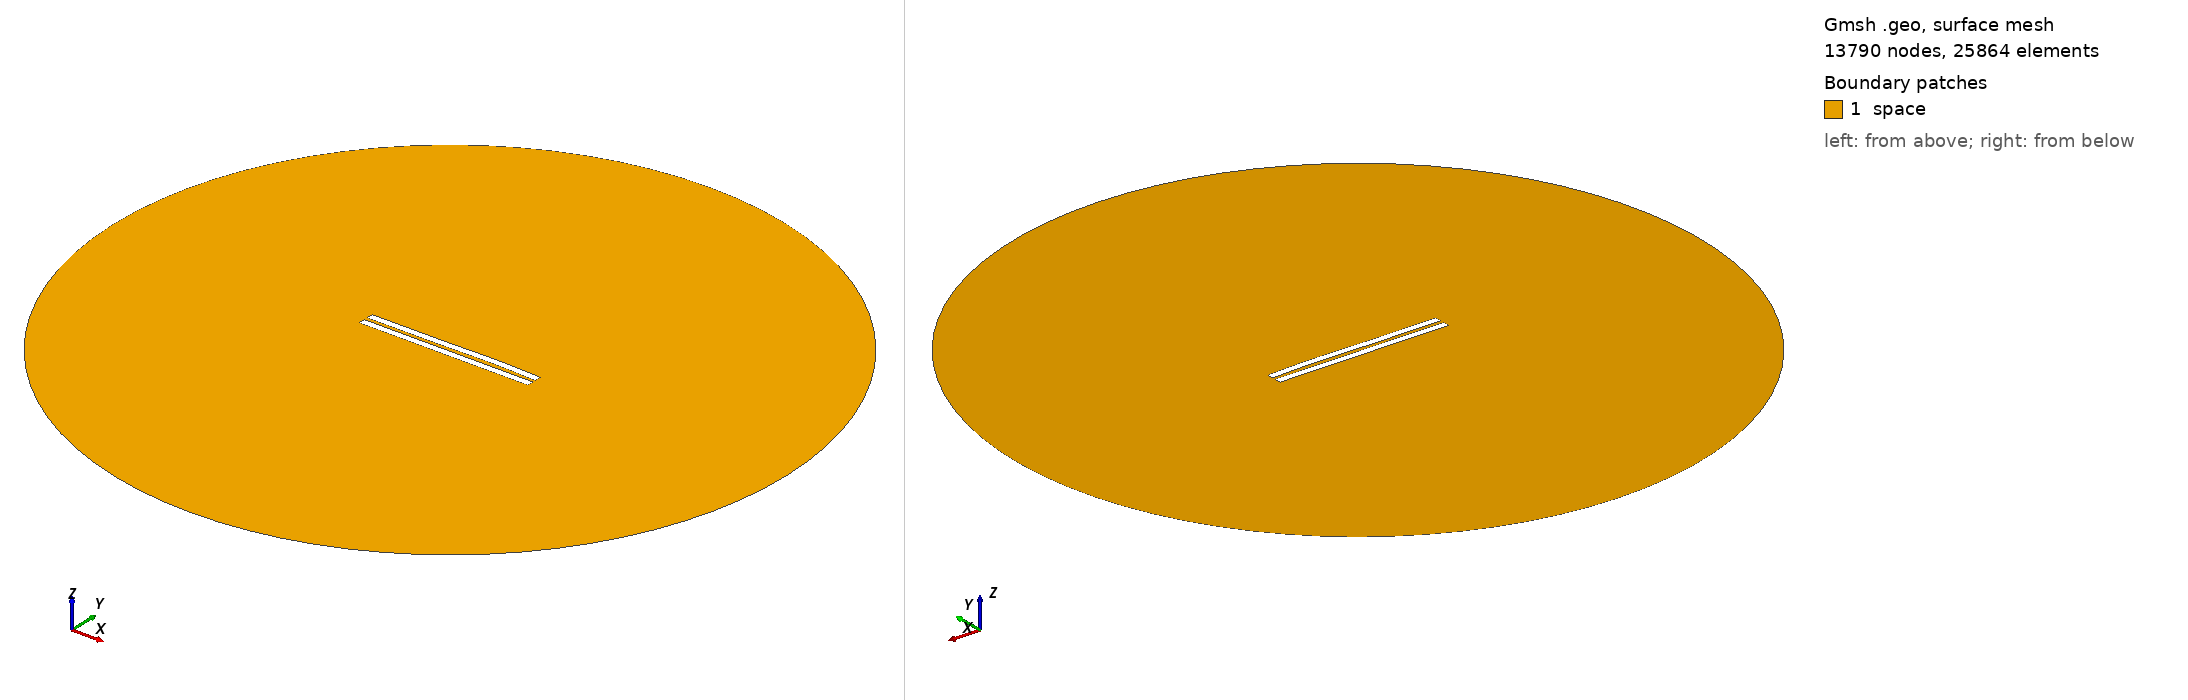

Gmsh geometry script, surface-meshed: 13790 nodes, 25864 surface elements. Boundary patches (legend numbers): 1 space. Left view from above one corner, right view from below the opposite corner. Legend entries are the model's physical surfaces. The drawing asked Gmsh for element sizes between 1% and 20% of the model's largest extent; the script's own settings can give other sizes.

=== 2479.geo (drawn) ===
//---------------------------------------
// Geometry kernel
//---------------------------------------

SetFactory("OpenCASCADE");



//---------------------------------------
// Parameters of the geometry
//---------------------------------------

// Overetch of the upper plate
overetch = 0.0;

// Distance between the plates
distance = 2.25;

// Discretization over the x axis (for the deformation)
nx = 50; 

// Length of the plate
L = 100 - overetch; 

// Number of modes
n = 4; 

// 1st mode coefficient
coeff(1) = 0.15;
beta(1) = 0.596864 * 3.1415926535 / L;

// 2nd mode coefficient
coeff(2) = 0.15;
beta(2) = 1.49418 * 3.1415926535 / L;

// 3rd mode coefficient
coeff(3) = -0.15;
beta(3) = 2.50025 * 3.1415926535 / L;

// 4th mode coefficient
coeff(4) = 0.07499999999999998;
beta(4) = 3.49999 * 3.1415926535 / L;



//---------------------------------------
// Upper plate (deformed rectangle)
//---------------------------------------

// Coordiantes of the upper plate
xmin = -50;
xmax = 50 - overetch;

// Height of the upper plate
yheight = 4 - 2 * overetch;

// Indexes of the points
UpperID[] = {};
LowerID[] = {};
LeftID[] = {};
RightID[] = {};

// Point index
p = 1;

// Horizontal edges
For i In {1:nx}
    x = xmin + (i-1)*(xmax - xmin)/(nx-1);

    y_bottom = distance / 2 + overetch;
    For j In {1:n}
        C = (Cosh(beta(j)*L) + Cos(beta(j)*L)) / (Sinh(beta(j)*L) + Sin(beta(j)*L));
        y_bottom  = y_bottom + coeff(j) * (Cosh(beta(j)*(x+50)) - Cos(beta(j)*(x+50)) - C * (Sinh(beta(j)*(x+50)) - Sin(beta(j)*(x+50))));
    EndFor

    y_top = y_bottom + yheight;

    Point(p) = {x, y_top, 0, 1.0};
    UpperID[i] = p;
    p = p + 1;

    Point(p) = {x, y_bottom, 0, 1.0};
    LowerID[i] = p;
    p = p + 1;
EndFor

// Create point lists
UpperPts[] = {}; LowerPts[] = {};
For i In {1:nx}
  UpperPts[] += {UpperID[i]};
  LowerPts[] += {LowerID[i]};
EndFor

// Build splines
Spline(1) = {UpperPts[]};
Spline(2) = {LowerPts[]};
Line(3) = {LowerPts[nx-1], UpperPts[nx-1]};
Line(4) = {LowerPts[0], UpperPts[0]};

// Build the plane surface
Curve Loop(1) = {2, 3, -1, -4};
Plane Surface(1) = {1};



//---------------------------------------
// Lower plate (rectangle)
//---------------------------------------

// Vertices
Point(1001) = {-50, -1, 0, 1.0};
Point(1002) = { 50, -1, 0, 1.0};
Point(1003) = { 50,  -5, 0, 1.0};
Point(1004) = {-50,  -5, 0, 1.0};

// Edges
Line(5) = {1001, 1002};
Line(6) = {1002, 1003};
Line(7) = {1003, 1004};
Line(8) = {1004, 1001};

// Plane surface
Line Loop(2) = {5, 6, 7, 8};
Plane Surface(2) = {2}; 



//---------------------------------------
// Outer (fictious) boundary
//---------------------------------------

// Points
Point(1005) = {0, 0, 0};       // Center
Point(1006) = {200, 0, 0};     // Start point
Point(1007) = {0, 200, 0};     // 90 degrees
Point(1008) = {-200, 0, 0};    // 180 degrees
Point(1009) = {0, -200, 0};    // 270 degrees

// Circle arcs (each needs start, center, end)
Circle(9) = {1006, 1005, 1007};
Circle(10) = {1007, 1005, 1008};
Circle(11) = {1008, 1005, 1009};
Circle(12) = {1009, 1005, 1006};

// Plane surface for the entire domain
Curve Loop(3) = {9, 10, 11, 12};
Surface(3) = {3};

// Subtract the plates from the whole domain to obtain the actual domain where we want to solve the equations
BooleanDifference{ Surface{3}; Delete; }{ Surface{1}; Surface{2}; Delete; }




//---------------------------------------
// Transfinite Lines/Curves
//---------------------------------------

// Set the number of points on the boundaries
r = 7;

// Plates
Transfinite Curve {1, 2} = 50*r Using Progression 1;
Transfinite Curve {3, 4} = 2*r Using Progression 1;
Transfinite Line {5, 7} = 50*r Using Progression 1;
Transfinite Line {6, 8} = 2*r Using Progression 1;

// Outer boundary
Transfinite Line {9, 10, 11, 12} = 20 Using Progression 1;



//---------------------------------------
// Physical groups
//---------------------------------------                

// Physical curves (boundaries)
Physical Line("force_segment", 10) = {2};
Physical Line("upper_plate", 11) = {1, 3, 4};
Physical Line("lower_plate", 12) = {5, 6, 7, 8};
Physical Line("boundary", 20) = {9, 10, 11, 12};

// Physical Surfaces
Physical Surface("space", 30) = {3};



//---------------------------------------
// 6. Generate the Mesh
//---------------------------------------

// 2D mesh generation
Mesh 2;
